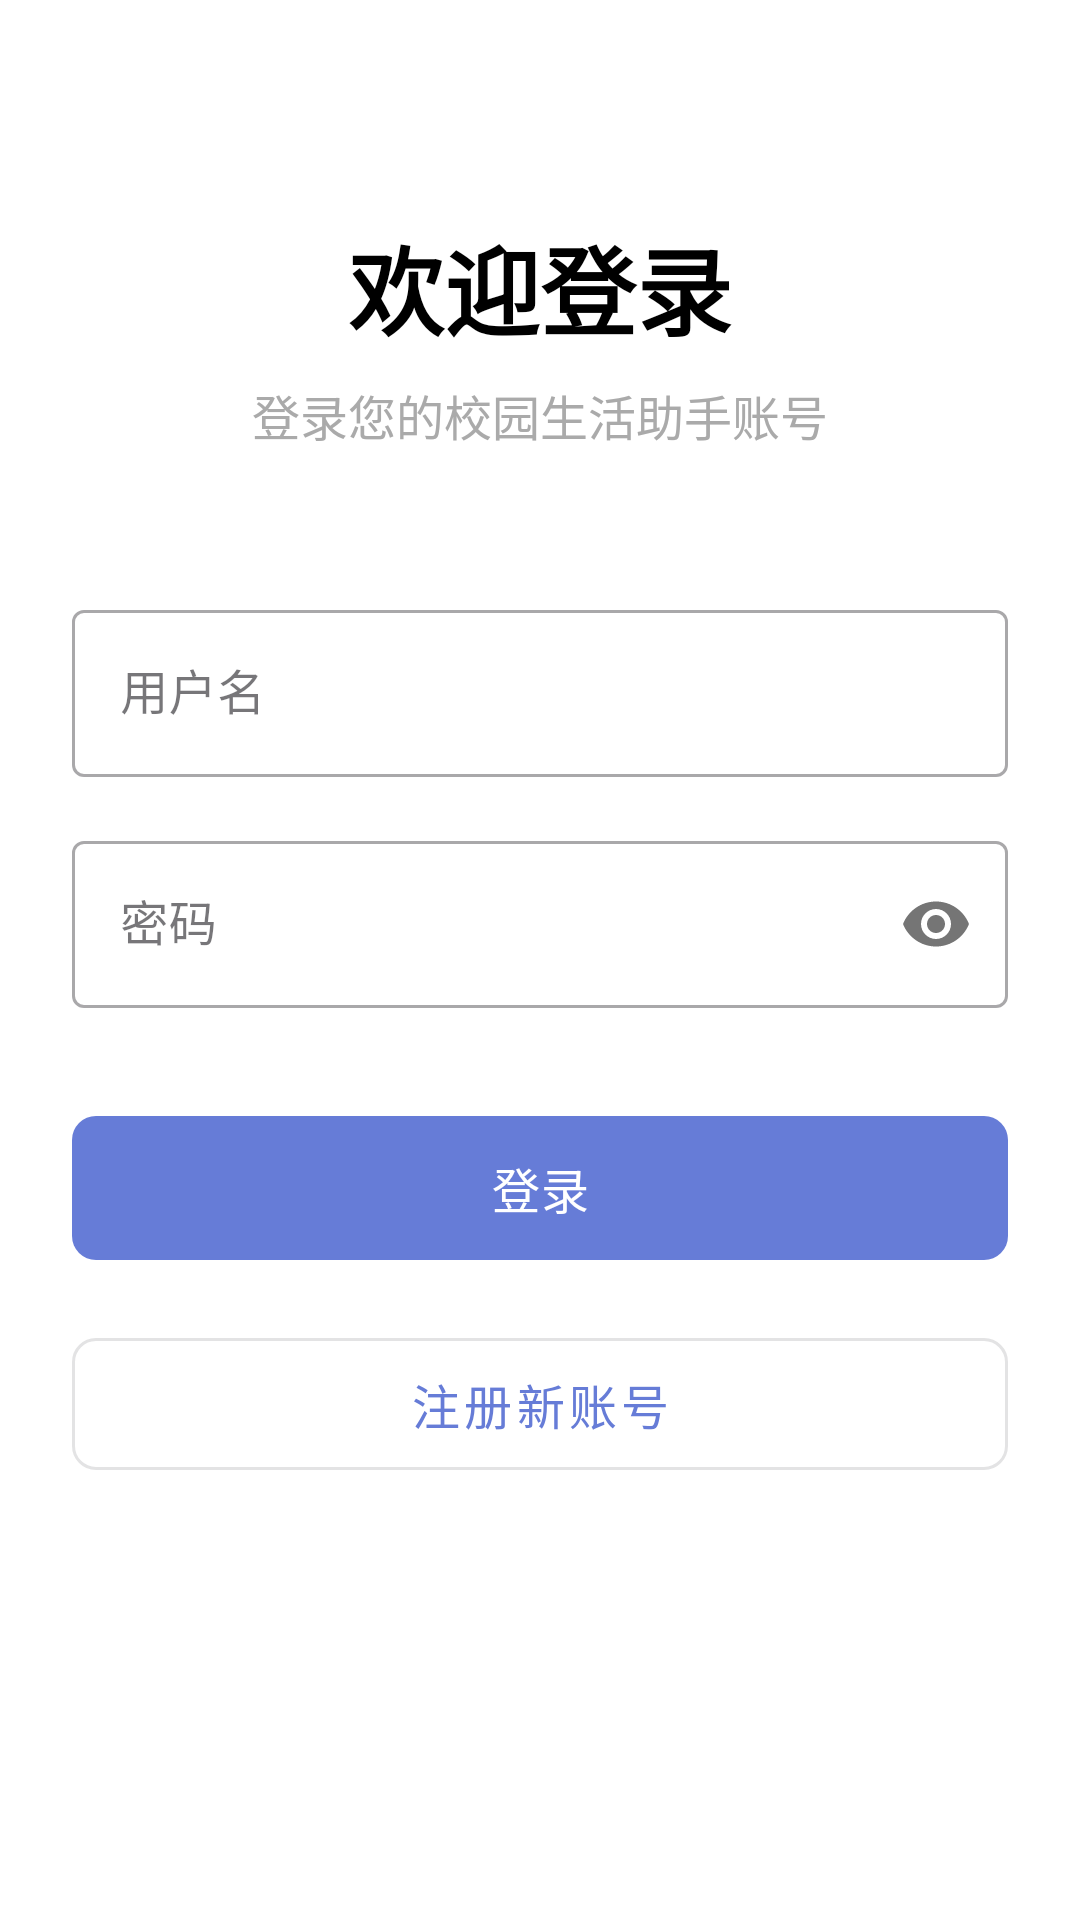

Here is an Android app screen rendered from its layout file. Give the layout XML and the strings, colors and styles it references.
<!-- AndroidManifest.xml: application theme Theme.Campus_Life_Assistant -->
<!-- res/layout/activity_login.xml -->
<?xml version="1.0" encoding="utf-8"?>
<androidx.constraintlayout.widget.ConstraintLayout
    xmlns:android="http://schemas.android.com/apk/res/android"
    xmlns:app="http://schemas.android.com/apk/res-auto"
    android:layout_width="match_parent"
    android:layout_height="match_parent"
    android:background="@color/white"
    android:padding="24dp">

    
    <TextView
        android:id="@+id/tv_title"
        android:layout_width="wrap_content"
        android:layout_height="wrap_content"
        android:text="欢迎登录"
        android:textSize="32sp"
        android:textStyle="bold"
        android:textColor="@color/black"
        app:layout_constraintTop_toTopOf="parent"
        app:layout_constraintStart_toStartOf="parent"
        app:layout_constraintEnd_toEndOf="parent"
        android:layout_marginTop="48dp"/>

    
    <TextView
        android:id="@+id/tv_subtitle"
        android:layout_width="wrap_content"
        android:layout_height="wrap_content"
        android:text="登录您的校园生活助手账号"
        android:textSize="16sp"
        android:textColor="@android:color/darker_gray"
        app:layout_constraintTop_toBottomOf="@id/tv_title"
        app:layout_constraintStart_toStartOf="parent"
        app:layout_constraintEnd_toEndOf="parent"
        android:layout_marginTop="8dp"/>

    
    <com.google.android.material.textfield.TextInputLayout
        android:id="@+id/til_username"
        android:layout_width="0dp"
        android:layout_height="wrap_content"
        android:layout_marginTop="48dp"
        app:layout_constraintTop_toBottomOf="@id/tv_subtitle"
        app:layout_constraintStart_toStartOf="parent"
        app:layout_constraintEnd_toEndOf="parent"
        style="@style/Widget.MaterialComponents.TextInputLayout.OutlinedBox">

        <com.google.android.material.textfield.TextInputEditText
            android:id="@+id/et_login_username"
            android:layout_width="match_parent"
            android:layout_height="wrap_content"
            android:hint="用户名"
            android:inputType="textPersonName"/>
    </com.google.android.material.textfield.TextInputLayout>

    
    <com.google.android.material.textfield.TextInputLayout
        android:id="@+id/til_password"
        android:layout_width="0dp"
        android:layout_height="wrap_content"
        android:layout_marginTop="16dp"
        app:layout_constraintTop_toBottomOf="@id/til_username"
        app:layout_constraintStart_toStartOf="parent"
        app:layout_constraintEnd_toEndOf="parent"
        app:passwordToggleEnabled="true"
        style="@style/Widget.MaterialComponents.TextInputLayout.OutlinedBox">

        <com.google.android.material.textfield.TextInputEditText
            android:id="@+id/et_login_password"
            android:layout_width="match_parent"
            android:layout_height="wrap_content"
            android:hint="密码"
            android:inputType="textPassword"/>
    </com.google.android.material.textfield.TextInputLayout>

    
    <com.google.android.material.button.MaterialButton
        android:id="@+id/btn_login"
        android:layout_width="0dp"
        android:layout_height="56dp"
        android:text="登录"
        android:textSize="16sp"
        android:layout_marginTop="32dp"
        app:cornerRadius="8dp"
        app:layout_constraintTop_toBottomOf="@id/til_password"
        app:layout_constraintStart_toStartOf="parent"
        app:layout_constraintEnd_toEndOf="parent"/>

    
    <com.google.android.material.button.MaterialButton
        android:id="@+id/btn_register"
        android:layout_width="0dp"
        android:layout_height="56dp"
        android:text="注册新账号"
        android:textSize="16sp"
        android:layout_marginTop="16dp"
        style="@style/Widget.MaterialComponents.Button.OutlinedButton"
        app:cornerRadius="8dp"
        app:layout_constraintTop_toBottomOf="@id/btn_login"
        app:layout_constraintStart_toStartOf="parent"
        app:layout_constraintEnd_toEndOf="parent"/>

</androidx.constraintlayout.widget.ConstraintLayout>
<!-- resources referenced by this layout -->
<resources>
  <color name="black">#FF000000</color>
  <color name="white">#FFFFFFFF</color>
  <style name="Theme.Campus_Life_Assistant" parent="Theme.Material3.DayNight.NoActionBar">
          
          <item name="colorPrimary">@color/primaryColor</item>
          <item name="colorOnPrimary">@color/md_theme_light_onPrimary</item>
          <item name="colorPrimaryContainer">@color/md_theme_light_primaryContainer</item>
          <item name="colorOnPrimaryContainer">@color/md_theme_light_onPrimaryContainer</item>
          
          <item name="colorSecondary">@color/md_theme_light_secondary</item>
          <item name="colorOnSecondary">@color/md_theme_light_onSecondary</item>
          <item name="colorSecondaryContainer">@color/md_theme_light_secondaryContainer</item>
          <item name="colorOnSecondaryContainer">@color/md_theme_light_onSecondaryContainer</item>
          
          <item name="android:statusBarColor">@android:color/transparent</item>
          
          <item name="android:windowLightStatusBar">true</item>
          <item name="android:windowLightNavigationBar">true</item>
          <item name="android:navigationBarColor">@android:color/transparent</item>
  
  
      </style>
  <color name="primaryColor">#667CD7</color>
  <color name="md_theme_light_onPrimary">#FFFFFF</color>
  <color name="md_theme_light_primaryContainer">#89F8C7</color>
  <color name="md_theme_light_onPrimaryContainer">#002115</color>
  <color name="md_theme_light_secondary">#4C6358</color>
  <color name="md_theme_light_onSecondary">#FFFFFF</color>
  <color name="md_theme_light_secondaryContainer">#CFE9DB</color>
  <color name="md_theme_light_onSecondaryContainer">#092017</color>
</resources>
